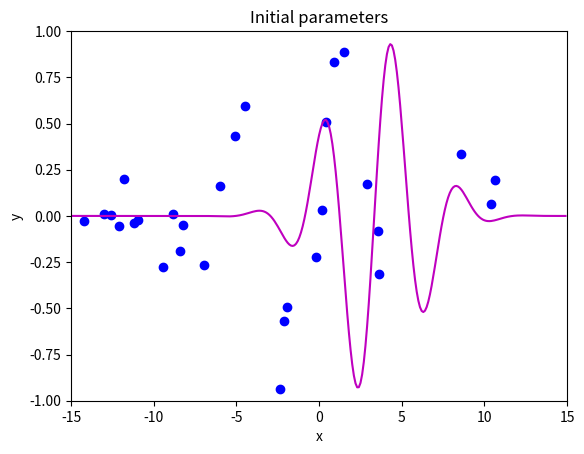
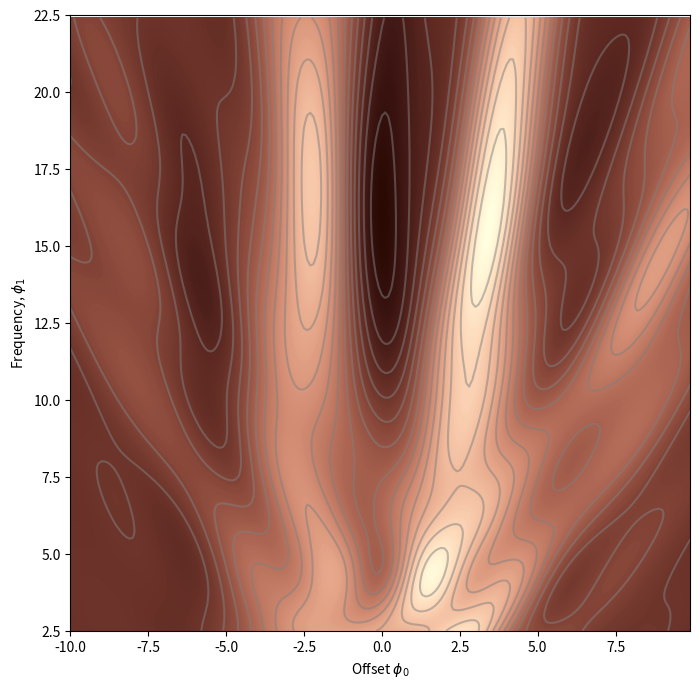
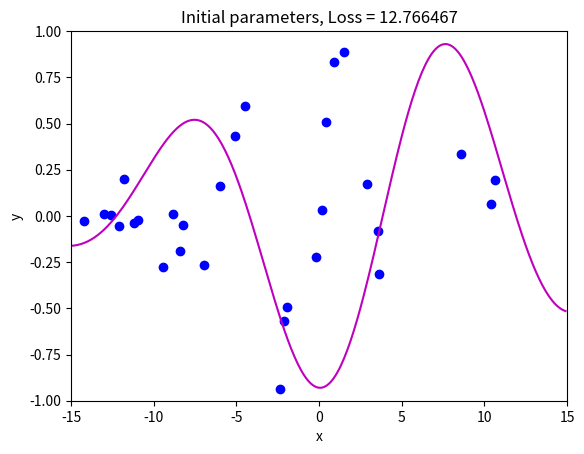
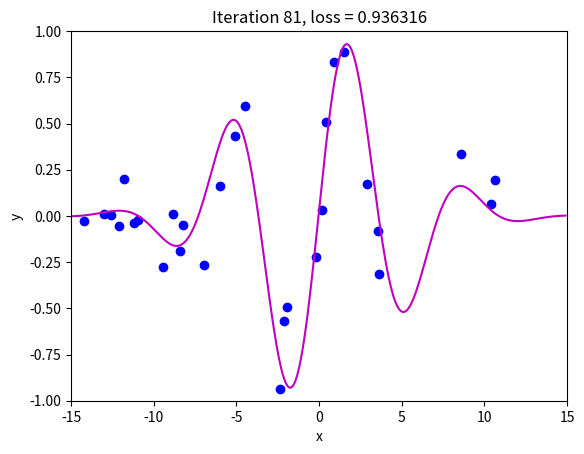
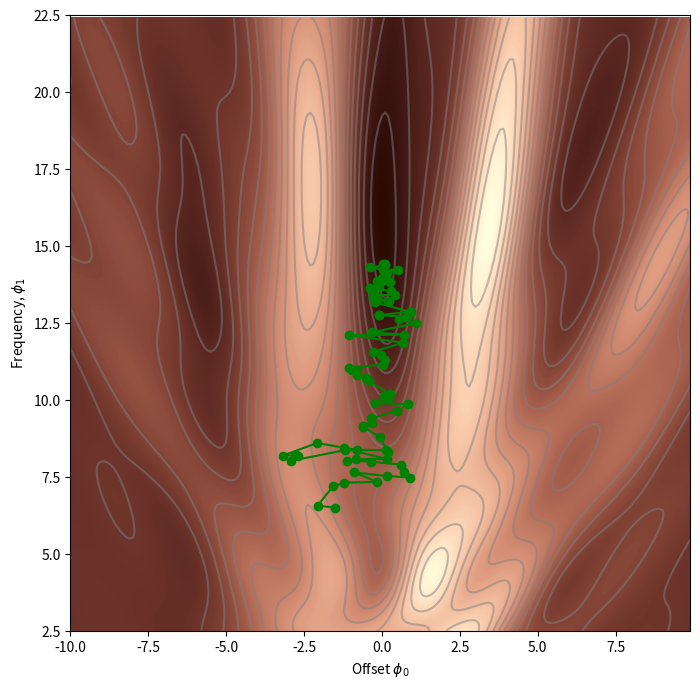
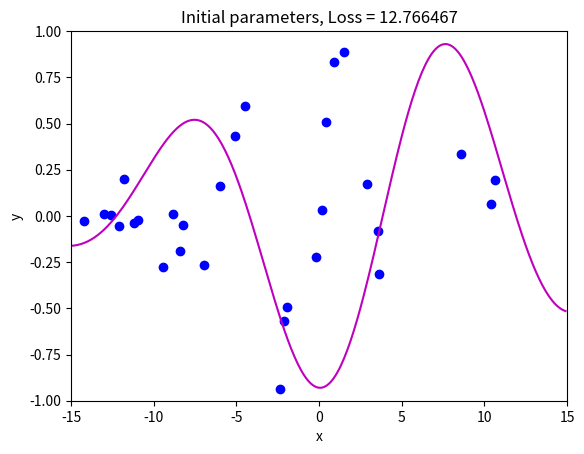
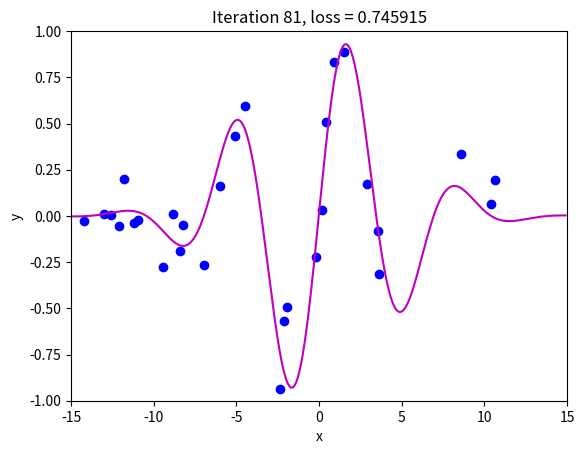
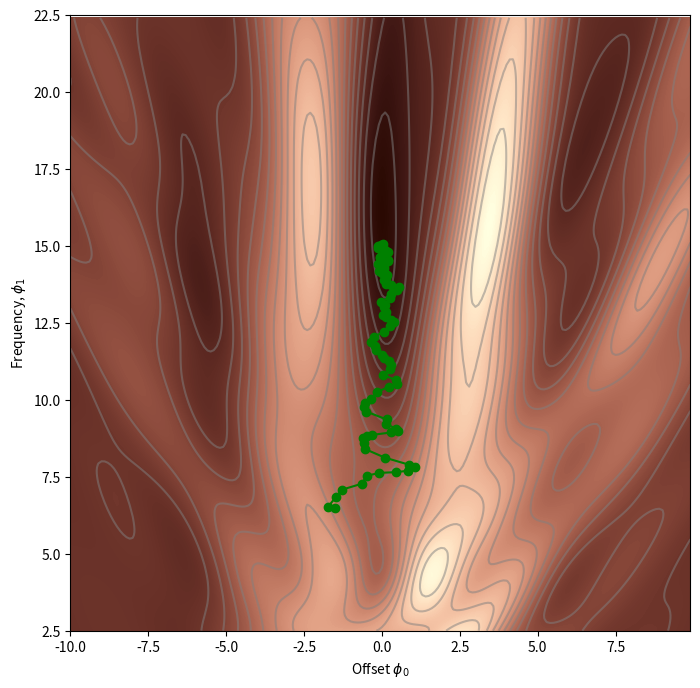
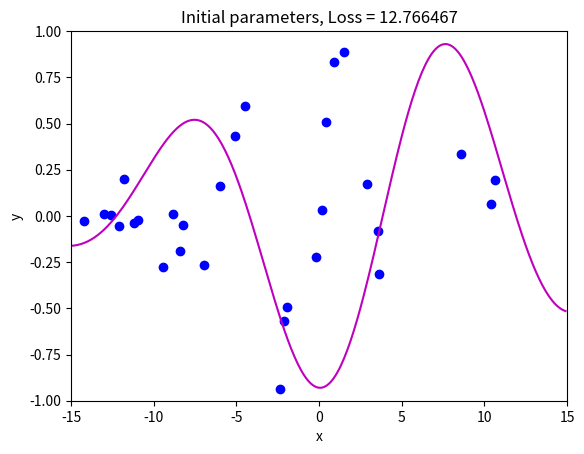
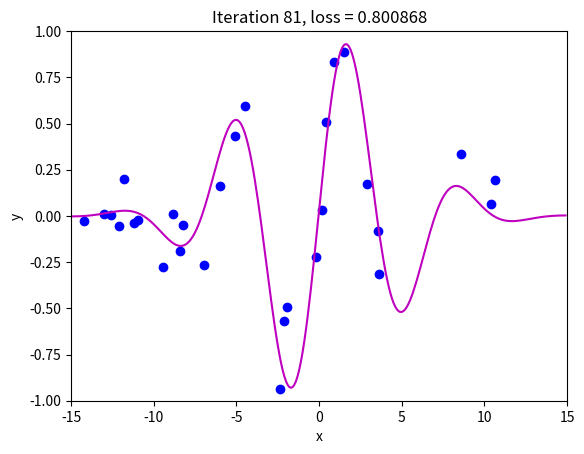
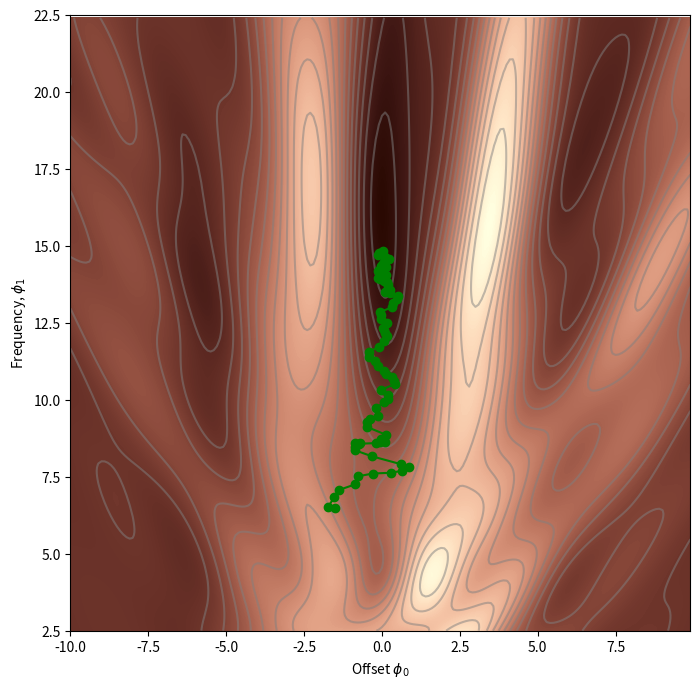

Write the Python code that produced these figures, in order.
# import libraries
import numpy as np
import matplotlib.pyplot as plt
from matplotlib import cm
from matplotlib.colors import ListedColormap


# Let's create our training data of 30 pairs {x_i, y_i}
# We'll try to fit the Gabor model to these data
data = np.array([[-1.920e+00,-1.422e+01,1.490e+00,-1.940e+00,-2.389e+00,-5.090e+00,
                 -8.861e+00,3.578e+00,-6.010e+00,-6.995e+00,3.634e+00,8.743e-01,
                 -1.096e+01,4.073e-01,-9.467e+00,8.560e+00,1.062e+01,-1.729e-01,
                  1.040e+01,-1.261e+01,1.574e-01,-1.304e+01,-2.156e+00,-1.210e+01,
                 -1.119e+01,2.902e+00,-8.220e+00,-1.179e+01,-8.391e+00,-4.505e+00],
                  [-1.051e+00,-2.482e-02,8.896e-01,-4.943e-01,-9.371e-01,4.306e-01,
                  9.577e-03,-7.944e-02 ,1.624e-01,-2.682e-01,-3.129e-01,8.303e-01,
                  -2.365e-02,5.098e-01,-2.777e-01,3.367e-01,1.927e-01,-2.222e-01,
                  6.352e-02,6.888e-03,3.224e-02,1.091e-02,-5.706e-01,-5.258e-02,
                  -3.666e-02,1.709e-01,-4.805e-02,2.008e-01,-1.904e-01,5.952e-01]])


# Let's define our model
def model(phi,x):
  sin_component = np.sin(phi[0] + 0.06 * phi[1] * x)
  gauss_component = np.exp(-(phi[0] + 0.06 * phi[1] * x) * (phi[0] + 0.06 * phi[1] * x) / 32)
  y_pred= sin_component * gauss_component
  return y_pred

# Draw model
def draw_model(data,model,phi,title=None):
  x_model = np.arange(-15,15,0.1)
  y_model = model(phi,x_model)

  fix, ax = plt.subplots()
  ax.plot(data[0,:],data[1,:],'bo')
  ax.plot(x_model,y_model,'m-')
  ax.set_xlim([-15,15]);ax.set_ylim([-1,1])
  ax.set_xlabel('x'); ax.set_ylabel('y')
  if title is not None:
    ax.set_title(title)
  plt.show()
  
  # Initialize the parameters and draw the model
phi = np.zeros((2,1))
phi[0] =  -5     # Horizontal offset
phi[1] =  25     # Frequency
draw_model(data,model,phi, "Initial parameters")


def compute_loss(data_x, data_y, model, phi):
  pred_y = model(phi, data_x)
  loss = np.sum((pred_y-data_y)*(pred_y-data_y))
  return loss

def draw_loss_function(compute_loss, data,  model, phi_iters = None):
  # Define pretty colormap
  my_colormap_vals_hex =('2a0902', '2b0a03', '2c0b04', '2d0c05', '2e0c06', '2f0d07', '300d08', '310e09', '320f0a', '330f0b', '34100b', '35110c', '36110d', '37120e', '38120f', '39130f', '3a1410', '3b1411', '3c1511', '3d1612', '3e1613', '3f1713', '401714', '411814', '421915', '431915', '451a16', '461b16', '471b17', '481c17', '491d18', '4a1d18', '4b1e19', '4c1f19', '4d1f1a', '4e201b', '50211b', '51211c', '52221c', '53231d', '54231d', '55241e', '56251e', '57261f', '58261f', '592720', '5b2821', '5c2821', '5d2922', '5e2a22', '5f2b23', '602b23', '612c24', '622d25', '632e25', '652e26', '662f26', '673027', '683027', '693128', '6a3229', '6b3329', '6c342a', '6d342a', '6f352b', '70362c', '71372c', '72372d', '73382e', '74392e', '753a2f', '763a2f', '773b30', '783c31', '7a3d31', '7b3e32', '7c3e33', '7d3f33', '7e4034', '7f4134', '804235', '814236', '824336', '834437', '854538', '864638', '874739', '88473a', '89483a', '8a493b', '8b4a3c', '8c4b3c', '8d4c3d', '8e4c3e', '8f4d3f', '904e3f', '924f40', '935041', '945141', '955242', '965343', '975343', '985444', '995545', '9a5646', '9b5746', '9c5847', '9d5948', '9e5a49', '9f5a49', 'a05b4a', 'a15c4b', 'a35d4b', 'a45e4c', 'a55f4d', 'a6604e', 'a7614e', 'a8624f', 'a96350', 'aa6451', 'ab6552', 'ac6552', 'ad6653', 'ae6754', 'af6855', 'b06955', 'b16a56', 'b26b57', 'b36c58', 'b46d59', 'b56e59', 'b66f5a', 'b7705b', 'b8715c', 'b9725d', 'ba735d', 'bb745e', 'bc755f', 'bd7660', 'be7761', 'bf7862', 'c07962', 'c17a63', 'c27b64', 'c27c65', 'c37d66', 'c47e67', 'c57f68', 'c68068', 'c78169', 'c8826a', 'c9836b', 'ca846c', 'cb856d', 'cc866e', 'cd876f', 'ce886f', 'ce8970', 'cf8a71', 'd08b72', 'd18c73', 'd28d74', 'd38e75', 'd48f76', 'd59077', 'd59178', 'd69279', 'd7937a', 'd8957b', 'd9967b', 'da977c', 'da987d', 'db997e', 'dc9a7f', 'dd9b80', 'de9c81', 'de9d82', 'df9e83', 'e09f84', 'e1a185', 'e2a286', 'e2a387', 'e3a488', 'e4a589', 'e5a68a', 'e5a78b', 'e6a88c', 'e7aa8d', 'e7ab8e', 'e8ac8f', 'e9ad90', 'eaae91', 'eaaf92', 'ebb093', 'ecb295', 'ecb396', 'edb497', 'eeb598', 'eeb699', 'efb79a', 'efb99b', 'f0ba9c', 'f1bb9d', 'f1bc9e', 'f2bd9f', 'f2bfa1', 'f3c0a2', 'f3c1a3', 'f4c2a4', 'f5c3a5', 'f5c5a6', 'f6c6a7', 'f6c7a8', 'f7c8aa', 'f7c9ab', 'f8cbac', 'f8ccad', 'f8cdae', 'f9ceb0', 'f9d0b1', 'fad1b2', 'fad2b3', 'fbd3b4', 'fbd5b6', 'fbd6b7', 'fcd7b8', 'fcd8b9', 'fcdaba', 'fddbbc', 'fddcbd', 'fddebe', 'fddfbf', 'fee0c1', 'fee1c2', 'fee3c3', 'fee4c5', 'ffe5c6', 'ffe7c7', 'ffe8c9', 'ffe9ca', 'ffebcb', 'ffeccd', 'ffedce', 'ffefcf', 'fff0d1', 'fff2d2', 'fff3d3', 'fff4d5', 'fff6d6', 'fff7d8', 'fff8d9', 'fffada', 'fffbdc', 'fffcdd', 'fffedf', 'ffffe0')
  my_colormap_vals_dec = np.array([int(element,base=16) for element in my_colormap_vals_hex])
  r = np.floor(my_colormap_vals_dec/(256*256))
  g = np.floor((my_colormap_vals_dec - r *256 *256)/256)
  b = np.floor(my_colormap_vals_dec - r * 256 *256 - g * 256)
  my_colormap = ListedColormap(np.vstack((r,g,b)).transpose()/255.0)

  # Make grid of offset/frequency values to plot
  offsets_mesh, freqs_mesh = np.meshgrid(np.arange(-10,10.0,0.1), np.arange(2.5,22.5,0.1))
  loss_mesh = np.zeros_like(freqs_mesh)
  # Compute loss for every set of parameters
  for idslope, slope in np.ndenumerate(freqs_mesh):
     loss_mesh[idslope] = compute_loss(data[0,:], data[1,:], model, np.array([[offsets_mesh[idslope]], [slope]]))

  fig,ax = plt.subplots()
  fig.set_size_inches(8,8)
  ax.contourf(offsets_mesh,freqs_mesh,loss_mesh,256,cmap=my_colormap)
  ax.contour(offsets_mesh,freqs_mesh,loss_mesh,20,colors=['#80808080'])
  if phi_iters is not None:
    ax.plot(phi_iters[0,:], phi_iters[1,:],'go-')
  ax.set_ylim([2.5,22.5])
  ax.set_xlabel('Offset $\phi_{0}$'); ax.set_ylabel('Frequency, $\phi_{1}$')
  plt.show()

draw_loss_function(compute_loss, data, model)

# These came from writing out the expression for the sum of squares loss and taking the
# derivative with respect to phi0 and phi1. It was a lot of hassle to get it right!
def gabor_deriv_phi0(data_x,data_y,phi0, phi1):
    x = 0.06 * phi1 * data_x + phi0
    y = data_y
    cos_component = np.cos(x)
    sin_component = np.sin(x)
    gauss_component = np.exp(-0.5 * x *x / 16)
    deriv = cos_component * gauss_component - sin_component * gauss_component * x / 16
    deriv = 2* deriv * (sin_component * gauss_component - y)
    return np.sum(deriv)

def gabor_deriv_phi1(data_x, data_y,phi0, phi1):
    x = 0.06 * phi1 * data_x + phi0
    y = data_y
    cos_component = np.cos(x)
    sin_component = np.sin(x)
    gauss_component = np.exp(-0.5 * x *x / 16)
    deriv = 0.06 * data_x * cos_component * gauss_component - 0.06 * data_x*sin_component * gauss_component * x / 16
    deriv = 2*deriv * (sin_component * gauss_component - y)
    return np.sum(deriv)

def compute_gradient(data_x, data_y, phi):
    dl_dphi0 = gabor_deriv_phi0(data_x, data_y, phi[0],phi[1])
    dl_dphi1 = gabor_deriv_phi1(data_x, data_y, phi[0],phi[1])
    # Return the gradient
    return np.array([[dl_dphi0],[dl_dphi1]])

# Set the random number generator so you always get same numbers (disable if you don't want this)
np.random.seed(1)
# Initialize the parameters
n_steps = 81
batch_size = 5
alpha = 0.6
phi_all = np.zeros((2,n_steps+1))
phi_all[0,0] = -1.5
phi_all[1,0] = 6.5

# Measure loss and draw initial model
loss =  compute_loss(data[0,:], data[1,:], model, phi_all[:,0:1])
draw_model(data,model,phi_all[:,0:1], "Initial parameters, Loss = %f"%(loss))

for c_step in range (n_steps):
  # Choose random batch indices
  batch_index = np.random.permutation(data.shape[1])[0:batch_size]
  # Compute the gradient
  gradient = compute_gradient(data[0,batch_index], data[1,batch_index], phi_all[:,c_step:c_step+1] )
  # Update the parameters
  phi_all[:,c_step+1:c_step+2] = phi_all[:,c_step:c_step+1] - alpha * gradient

loss =  compute_loss(data[0,:], data[1,:], model, phi_all[:,c_step+1:c_step+2])
draw_model(data,model,phi_all[:,c_step+1], "Iteration %d, loss = %f"%(c_step+1,loss))
draw_loss_function(compute_loss, data, model,phi_all)

# Set the random number generator so you always get same numbers (disable if you don't want this)
np.random.seed(1)
# Initialize the parameters
n_steps = 81
batch_size = 5
alpha = 0.6
beta = 0.6
momentum = np.zeros([2,1])
phi_all = np.zeros((2,n_steps+1))
phi_all[0,0] = -1.5
phi_all[1,0] = 6.5

# Measure loss and draw initial model
loss =  compute_loss(data[0,:], data[1,:], model, phi_all[:,0:1])
draw_model(data,model,phi_all[:,0:1], "Initial parameters, Loss = %f"%(loss))

for c_step in range (n_steps):
  # Choose random batch indices
  batch_index = np.random.permutation(data.shape[1])[0:batch_size]
  # Compute the gradient
  gradient = compute_gradient(data[0,batch_index], data[1,batch_index],  phi_all[:,c_step:c_step+1])
  # TODO -- calculate momentum - replace the line below
  momentum = beta * momentum + (1-beta) * gradient

  # Update the parameters
  phi_all[:,c_step+1:c_step+2] = phi_all[:,c_step:c_step+1] - alpha * momentum

loss =  compute_loss(data[0,:], data[1,:], model, phi_all[:,c_step+1:c_step+2])
draw_model(data,model,phi_all[:,c_step+1], "Iteration %d, loss = %f"%(c_step+1,loss))
draw_loss_function(compute_loss, data, model,phi_all)

# Set the random number generator so you always get same numbers (disable if you don't want this)
np.random.seed(1)
# Initialize the parameters
n_steps = 81
batch_size = 5
alpha = 0.6
beta = 0.6
momentum = np.zeros([2,1])
phi_all = np.zeros((2,n_steps+1))
phi_all[0,0] = -1.5
phi_all[1,0] = 6.5

# Measure loss and draw initial model
loss =  compute_loss(data[0,:], data[1,:], model, phi_all[:,0:1])
draw_model(data,model,phi_all[:,0:1], "Initial parameters, Loss = %f"%(loss))

for c_step in range (n_steps):
  # Choose random batch indices
  batch_index = np.random.permutation(data.shape[1])[0:batch_size]
  # TODO -- calculate Nesterov momentum - replace the lines below
  gradient = compute_gradient(data[0,batch_index], data[1,batch_index],  phi_all[:,c_step:c_step+1] - alpha * beta * momentum)
  momentum = beta * momentum + (1-beta) * gradient

  # Update the parameters
  phi_all[:,c_step+1:c_step+2] = phi_all[:,c_step:c_step+1] - alpha * momentum

loss =  compute_loss(data[0,:], data[1,:], model, phi_all[:,c_step+1:c_step+2])
draw_model(data,model,phi_all[:,c_step+1], "Iteration %d, loss = %f"%(c_step+1,loss))
draw_loss_function(compute_loss, data, model,phi_all)

